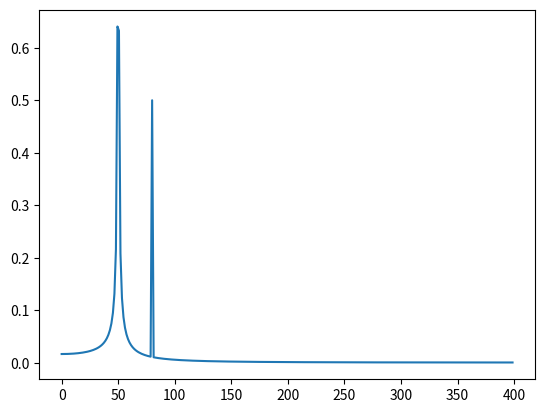

This figure's Python source:
import numpy as np
from scipy.fft import fft, fftfreq
import matplotlib as mpl
import matplotlib.pyplot as plt

"General properties"
N = 600
F = 800     #[Hz]
T = 1.0 / F #[s]
t = np.linspace(0.0, N * T, N, endpoint = False)

"Input signal definition"
y = np.sin(50.0 * 2.0 * np.pi * t) + 0.5 * np.sin(80.0 * 2.0 * np.pi * t)

"FFT"
tf = fftfreq(N, T)[:N // 2]
yf = fft(y)

"Visualization"
plt.plot(tf, 2.0 / N * np.abs(yf[0:N // 2]))
plt.show()